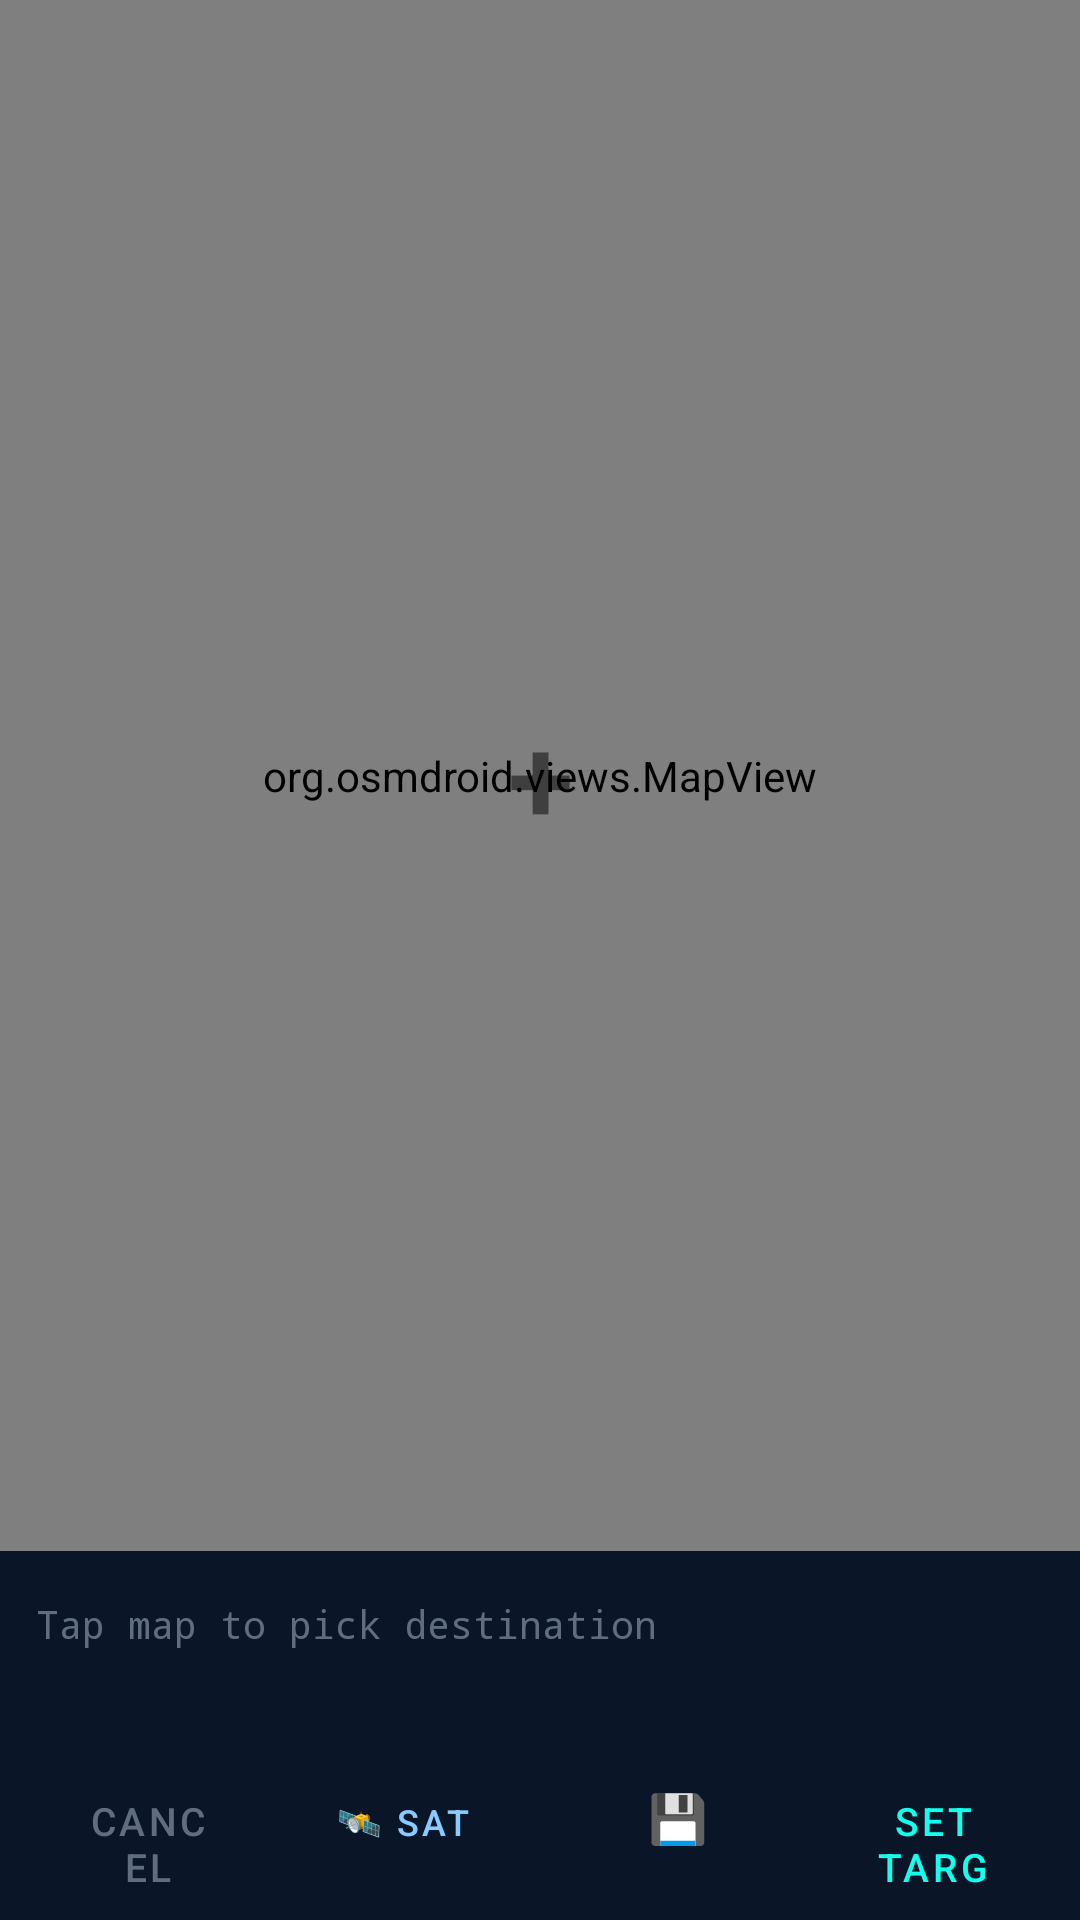

Write the Android layout XML for this screen, with the resource values it uses.
<!-- AndroidManifest.xml: application theme Theme.ESCBleApp -->
<!-- res/layout/activity_map_picker.xml -->
<?xml version="1.0" encoding="utf-8"?>
<androidx.constraintlayout.widget.ConstraintLayout
    xmlns:android="http://schemas.android.com/apk/res/android"
    xmlns:app="http://schemas.android.com/apk/res-auto"
    android:layout_width="match_parent"
    android:layout_height="match_parent"
    android:background="#0A1628">

    
    <org.osmdroid.views.MapView
        android:id="@+id/mapView"
        android:layout_width="0dp"
        android:layout_height="0dp"
        app:layout_constraintTop_toTopOf="parent"
        app:layout_constraintBottom_toTopOf="@id/bottomBar"
        app:layout_constraintStart_toStartOf="parent"
        app:layout_constraintEnd_toEndOf="parent"/>

    
    <TextView
        android:layout_width="wrap_content"
        android:layout_height="wrap_content"
        android:text="+"
        android:textColor="#FF000000"
        android:textSize="40sp"
        android:textStyle="bold"
        android:alpha="0.5"
        app:layout_constraintTop_toTopOf="@id/mapView"
        app:layout_constraintBottom_toTopOf="@id/bottomBar"
        app:layout_constraintStart_toStartOf="parent"
        app:layout_constraintEnd_toEndOf="parent"/>

    
    <LinearLayout
        android:id="@+id/bottomBar"
        android:layout_width="0dp"
        android:layout_height="wrap_content"
        android:orientation="vertical"
        android:background="#EE0A1628"
        android:padding="12dp"
        app:layout_constraintBottom_toBottomOf="parent"
        app:layout_constraintStart_toStartOf="parent"
        app:layout_constraintEnd_toEndOf="parent">

        
        <LinearLayout android:layout_width="match_parent" android:layout_height="wrap_content"
            android:orientation="horizontal" android:gravity="center_vertical"
            android:layout_marginBottom="8dp">

            <TextView android:id="@+id/tvMapInstruction"
                android:layout_width="0dp" android:layout_height="wrap_content"
                android:layout_weight="1"
                android:text="Tap map to pick destination"
                android:textColor="#88AABBCC" android:textSize="13sp"
                android:fontFamily="monospace"/>

            <TextView android:id="@+id/tvMapBearing"
                android:layout_width="wrap_content" android:layout_height="wrap_content"
                android:text="" android:textColor="#14FFEC"
                android:textSize="18sp" android:textStyle="bold"
                android:fontFamily="monospace"/>
        </LinearLayout>

        
        <TextView android:id="@+id/tvMapCoords"
            android:layout_width="wrap_content" android:layout_height="wrap_content"
            android:text="" android:textColor="#44AABBCC"
            android:textSize="11sp" android:fontFamily="monospace"
            android:layout_marginBottom="8dp"/>

        
        <HorizontalScrollView android:id="@+id/scrollSavedTargets"
            android:layout_width="match_parent" android:layout_height="wrap_content"
            android:scrollbars="none" android:layout_marginBottom="6dp"
            android:visibility="gone">
            <com.google.android.material.chip.ChipGroup
                android:id="@+id/chipGroupTargets"
                android:layout_width="wrap_content" android:layout_height="wrap_content"
                app:singleLine="true" android:paddingHorizontal="2dp"/>
        </HorizontalScrollView>

        
        <LinearLayout android:layout_width="match_parent" android:layout_height="wrap_content"
            android:orientation="horizontal">

            <Button android:id="@+id/btnMapCancel"
                android:layout_width="0dp" android:layout_height="44dp"
                android:layout_weight="1" android:text="CANCEL"
                android:textSize="13sp" android:backgroundTint="#1A2030"
                android:textColor="#88AABBCC" android:layout_marginEnd="4dp"
                style="@style/Widget.MaterialComponents.Button"/>

            <Button android:id="@+id/btnMapLayer"
                android:layout_width="wrap_content" android:layout_height="44dp"
                android:text="🛰 SAT" android:textSize="12sp"
                android:backgroundTint="#0D2233" android:textColor="#88CCFF"
                android:paddingHorizontal="12dp" android:layout_marginEnd="4dp"
                style="@style/Widget.MaterialComponents.Button"/>

            <Button android:id="@+id/btnSaveTarget"
                android:layout_width="wrap_content" android:layout_height="44dp"
                android:text="💾" android:textSize="16sp"
                android:backgroundTint="#0D2A2A" android:textColor="#55CCFF"
                android:paddingHorizontal="12dp" android:layout_marginEnd="4dp"
                android:enabled="false"
                style="@style/Widget.MaterialComponents.Button"/>

            <Button android:id="@+id/btnMapConfirm"
                android:layout_width="0dp" android:layout_height="44dp"
                android:layout_weight="1" android:text="SET TARGET →"
                android:textSize="13sp" android:backgroundTint="#0D4A3A"
                android:textColor="#14FFEC"
                android:enabled="false"
                style="@style/Widget.MaterialComponents.Button"/>
        </LinearLayout>
    </LinearLayout>

</androidx.constraintlayout.widget.ConstraintLayout>
<!-- resources referenced by this layout -->
<resources>
  <style name="Theme.ESCBleApp" parent="Theme.MaterialComponents.DayNight.NoActionBar">
          <item name="colorPrimary">#14FFEC</item>
          <item name="colorPrimaryVariant">#0D7377</item>
          <item name="colorOnPrimary">#0A1628</item>
          <item name="colorSecondary">#FFB300</item>
          <item name="colorSurface">#111E35</item>
          <item name="android:windowBackground">#0A1628</item>
          <item name="android:statusBarColor">#111E35</item>
          <item name="android:navigationBarColor">#0A1628</item>
      </style>
</resources>
